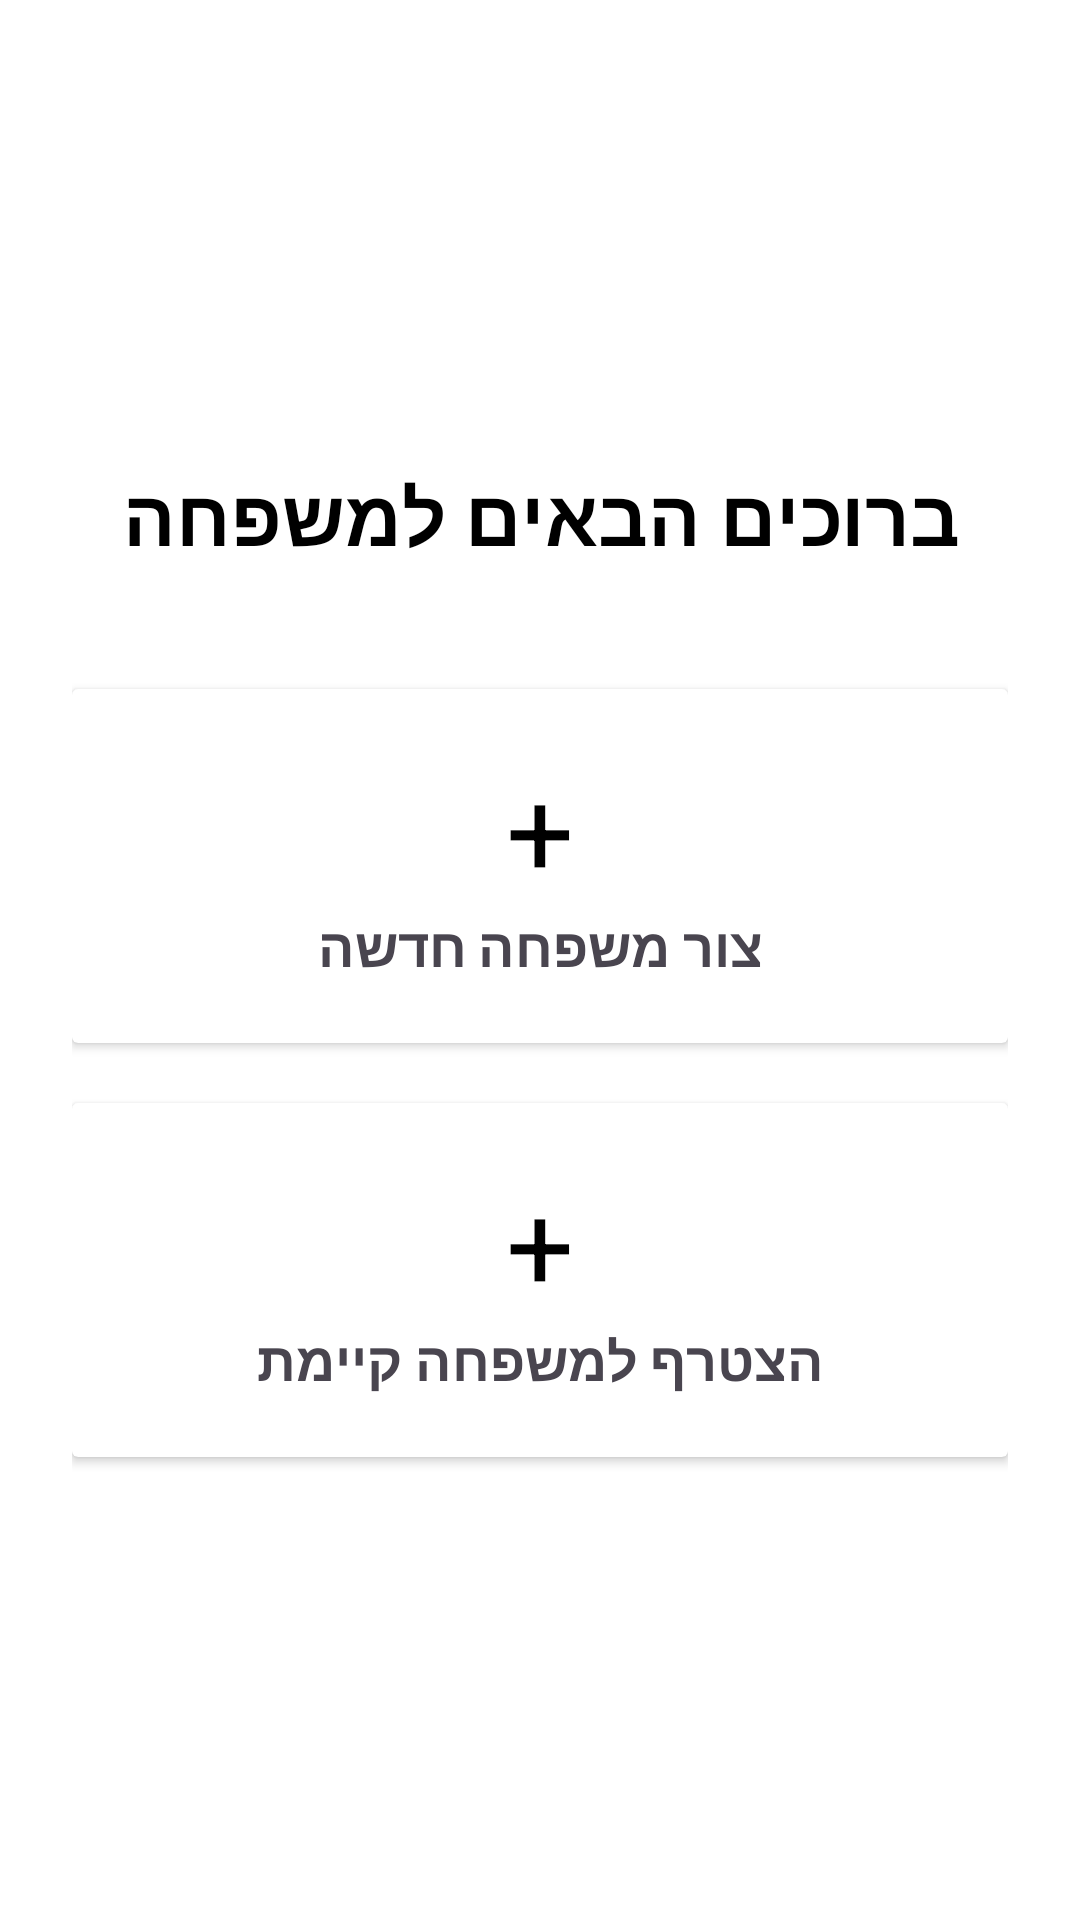

Reconstruct the res/layout file that produces this screen, plus the resources it refers to.
<!-- AndroidManifest.xml: application theme Theme.FinalApplication -->
<!-- res/layout/activity_family_gateway.xml -->
<?xml version="1.0" encoding="utf-8"?>
<LinearLayout xmlns:android="http://schemas.android.com/apk/res/android"
    android:layout_width="match_parent"
    android:layout_height="match_parent"
    android:orientation="vertical"
    android:gravity="center"
    android:padding="24dp"
    android:background="#FFFFFF">

    <TextView
        android:layout_width="wrap_content"
        android:layout_height="wrap_content"
        android:text="ברוכים הבאים למשפחה"
        android:textSize="26sp"
        android:textStyle="bold"
        android:textColor="#000000"
        android:layout_marginBottom="40dp" />

    <androidx.cardview.widget.CardView
        android:id="@+id/cardCreateFamily"
        android:layout_width="match_parent"
        android:layout_height="wrap_content"
        android:layout_marginBottom="20dp"
        android:clickable="true"
        android:focusable="true"
        android:foreground="?android:attr/selectableItemBackground">

        <LinearLayout
            android:layout_width="match_parent"
            android:layout_height="wrap_content"
            android:padding="20dp"
            android:gravity="center"
            android:orientation="vertical">
            <TextView
                android:layout_width="wrap_content"
                android:layout_height="wrap_content"
                android:text="+"
                android:textSize="40sp"
                android:textColor="#000000"/>
            <TextView
                android:layout_width="wrap_content"
                android:layout_height="wrap_content"
                android:text="צור משפחה חדשה"
                android:textSize="18sp"
                android:textStyle="bold" />
        </LinearLayout>
    </androidx.cardview.widget.CardView>

    <androidx.cardview.widget.CardView
        android:id="@+id/cardJoinFamily"
        android:layout_width="match_parent"
        android:layout_height="wrap_content"
        android:clickable="true"
        android:focusable="true"
        android:foreground="?android:attr/selectableItemBackground">

        <LinearLayout
            android:layout_width="match_parent"
            android:layout_height="wrap_content"
            android:padding="20dp"
            android:gravity="center"
            android:orientation="vertical">
            <TextView
                android:layout_width="wrap_content"
                android:layout_height="wrap_content"
                android:text="+"
                android:textSize="40sp"
                android:textColor="#000000"/>
            <TextView
                android:layout_width="wrap_content"
                android:layout_height="wrap_content"
                android:text="הצטרף למשפחה קיימת"
                android:textSize="18sp"
                android:textStyle="bold" />
        </LinearLayout>
    </androidx.cardview.widget.CardView>

</LinearLayout>
<!-- resources referenced by this layout -->
<resources>
  <style name="Theme.FinalApplication" parent="Base.Theme.FinalApplication" />
  <style name="Base.Theme.FinalApplication" parent="Theme.Material3.DayNight.NoActionBar">
          <item name="colorPrimary">#1A237E</item>
          <item name="android:windowBackground">#F5F7FA</item>
  
          <item name="android:statusBarColor">#FFFFFF</item>
          <item name="android:windowLightStatusBar">true</item>
  
          <item name="android:navigationBarColor">#FFFFFF</item>
          <item name="android:windowDrawsSystemBarBackgrounds">true</item>
      </style>
</resources>
